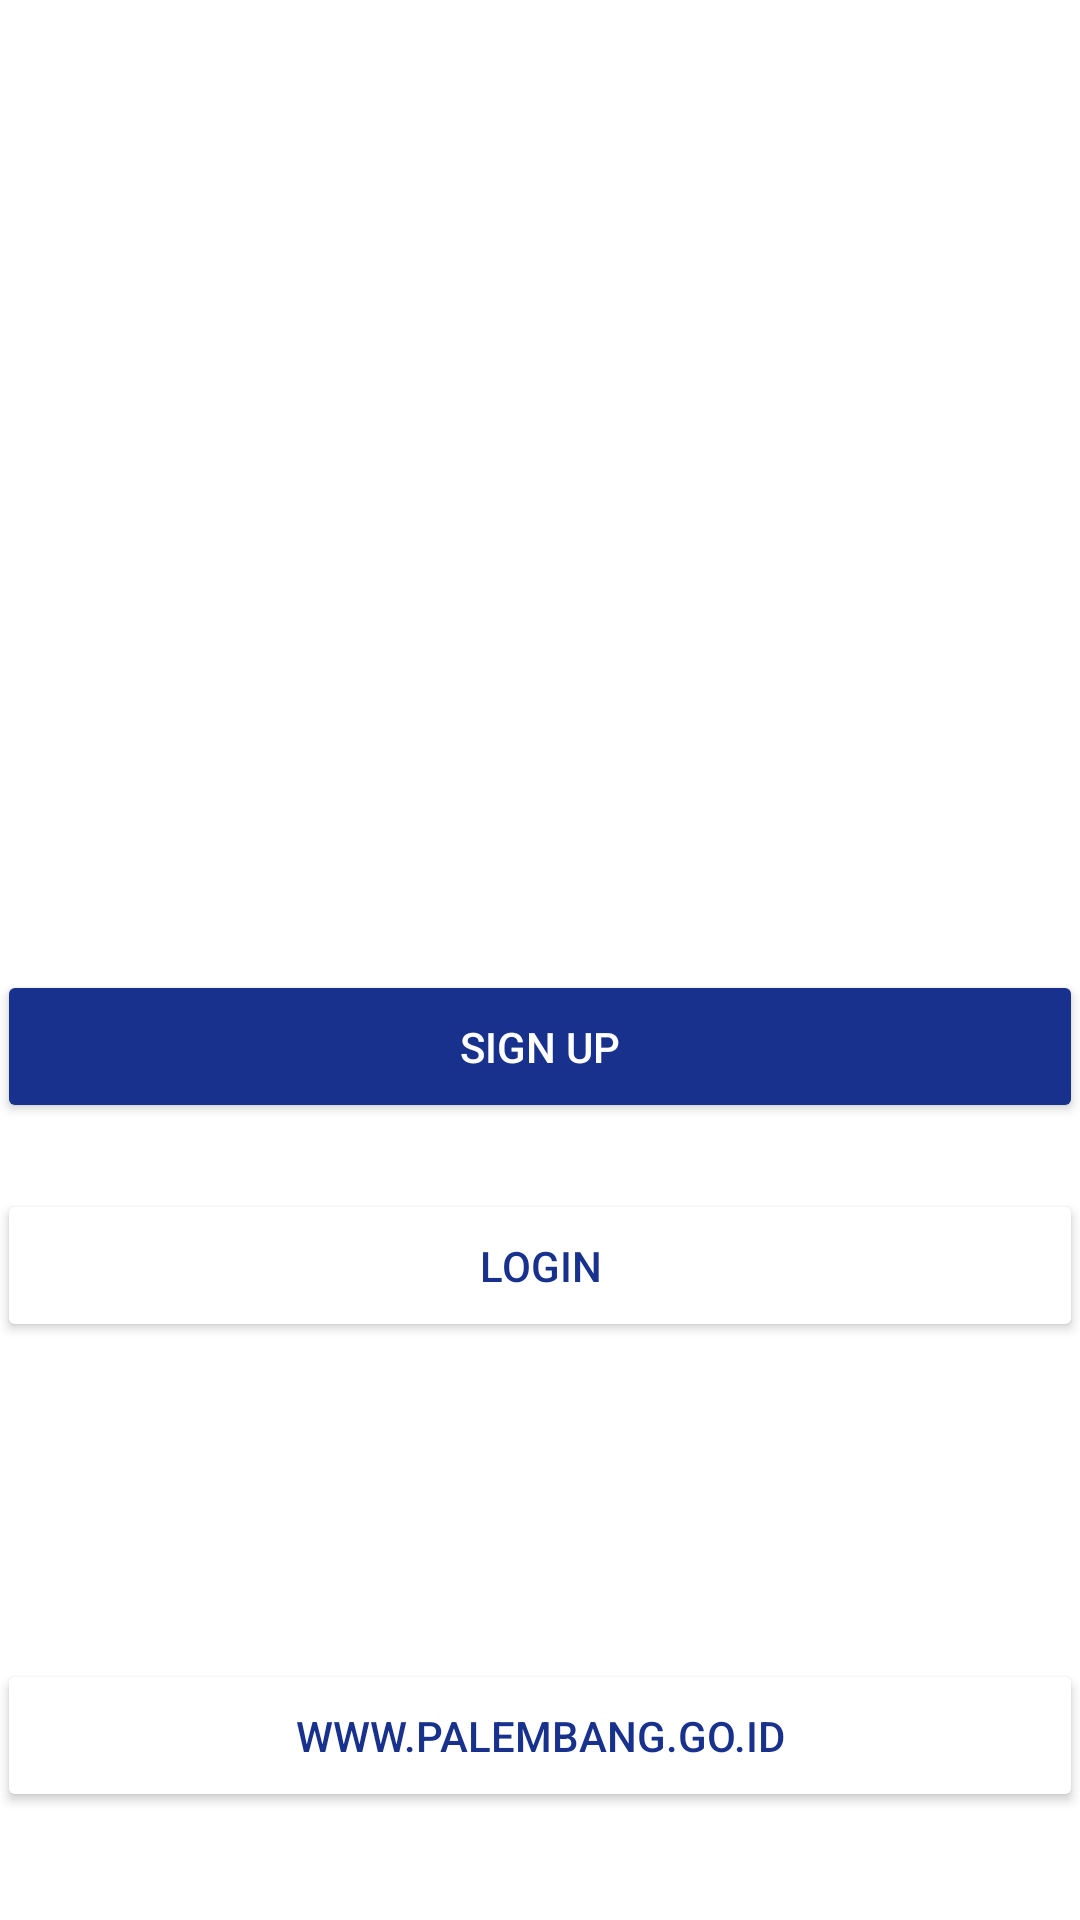

Write the Android layout XML for this screen, with the resource values it uses.
<!-- AndroidManifest.xml: application theme Theme.PalembangWater -->
<!-- res/layout/activity_main.xml -->
<?xml version="1.0" encoding="utf-8"?>
<LinearLayout xmlns:android="http://schemas.android.com/apk/res/android"
    xmlns:app="http://schemas.android.com/apk/res-auto"
    xmlns:tools="http://schemas.android.com/tools"
    android:layout_width="match_parent"
    android:layout_height="match_parent"
    android:orientation="vertical"
    android:background="@drawable/activity1"
    tools:context=".MainActivity">

    <TextView
        android:layout_width="wrap_content"
        android:layout_height="wrap_content"
        android:text="Palembang"
        android:textColor="@color/white"
        android:textSize="52sp"
        android:textStyle="bold"
        android:layout_marginTop="122dp"
        android:layout_marginLeft="16dp"
        />

    <TextView
        android:layout_width="wrap_content"
        android:layout_height="wrap_content"
        android:text="Water"
        android:textColor="@color/white"
        android:textSize="52sp"
        android:textStyle="bold"

        android:layout_marginLeft="16dp"
        />

    <TextView
        android:layout_width="wrap_content"
        android:layout_height="wrap_content"
        android:text="Menyediakan air bersih, sehat, dan terjaga
        kualitasnya"
        android:textColor="@color/white"
        android:textSize="16sp"
        android:textStyle="bold"

        android:layout_marginLeft="16dp"
        />

    <Button
        android:id="@+id/btn_signupmain"
        android:layout_width="362dp"
        android:layout_height="wrap_content"
        android:text="SIGN UP"
        android:textColor="#FFFFFF"
        android:backgroundTint="#17318D"
        app:cornerRadius="32dp"
        android:padding="16dp"
        android:layout_marginTop="22dp"
        app:layout_constraintStart_toStartOf="parent"
        app:layout_constraintEnd_toEndOf="parent"
        android:layout_gravity="center_horizontal"
        />

    <Button
        android:id="@+id/btn_loginmain"
        android:layout_width="362dp"
        android:layout_height="wrap_content"
        android:text="LOGIN"
        android:textColor="#17318D"
        android:backgroundTint="#FFFFFF"
        app:cornerRadius="32dp"
        android:padding="16dp"
        android:layout_marginTop="22dp"
        app:layout_constraintStart_toStartOf="parent"
        app:layout_constraintEnd_toEndOf="parent"
        android:layout_gravity="center_horizontal"
        />

    <TextView
        android:layout_width="wrap_content"
        android:layout_height="wrap_content"
        android:text="Visit us"
        android:textColor="@color/white"
        android:textSize="16sp"
        android:layout_marginTop="62dp"
        android:layout_gravity="center_horizontal"
        />

    <Button
        android:id="@+id/btn_linkmain"
        android:layout_width="362dp"
        android:layout_height="wrap_content"
        android:text="WWW.PALEMBANG.GO.ID"
        android:textColor="#17318D"
        android:backgroundTint="#FFFFFF"
        app:cornerRadius="32dp"
        android:padding="16dp"
        android:layout_marginTop="22dp"
        android:layout_gravity="center_horizontal"
        />

</LinearLayout>
<!-- resources referenced by this layout -->
<resources>
  <style name="Theme.PalembangWater" parent="Theme.MaterialComponents.DayNight.DarkActionBar">
          
          <item name="colorPrimary">@color/purple_500</item>
          <item name="colorPrimaryVariant">@color/purple_700</item>
          <item name="colorOnPrimary">@color/white</item>
          
          <item name="colorSecondary">@color/teal_200</item>
          <item name="colorSecondaryVariant">@color/teal_700</item>
          <item name="colorOnSecondary">@color/black</item>
          
          <item name="android:statusBarColor">?attr/colorPrimaryVariant</item>
          
      </style>
  <!-- not gathered from this repository: default colours our renderer supplied (Android Studio template values) -->
  <color name="purple_500">#FF6200EE</color>
  <color name="purple_700">#FF3700B3</color>
  <color name="teal_200">#FF03DAC5</color>
  <color name="teal_700">#FF018786</color>
  <color name="black">#FF000000</color>
  <color name="white">#FFFFFFFF</color>
</resources>
